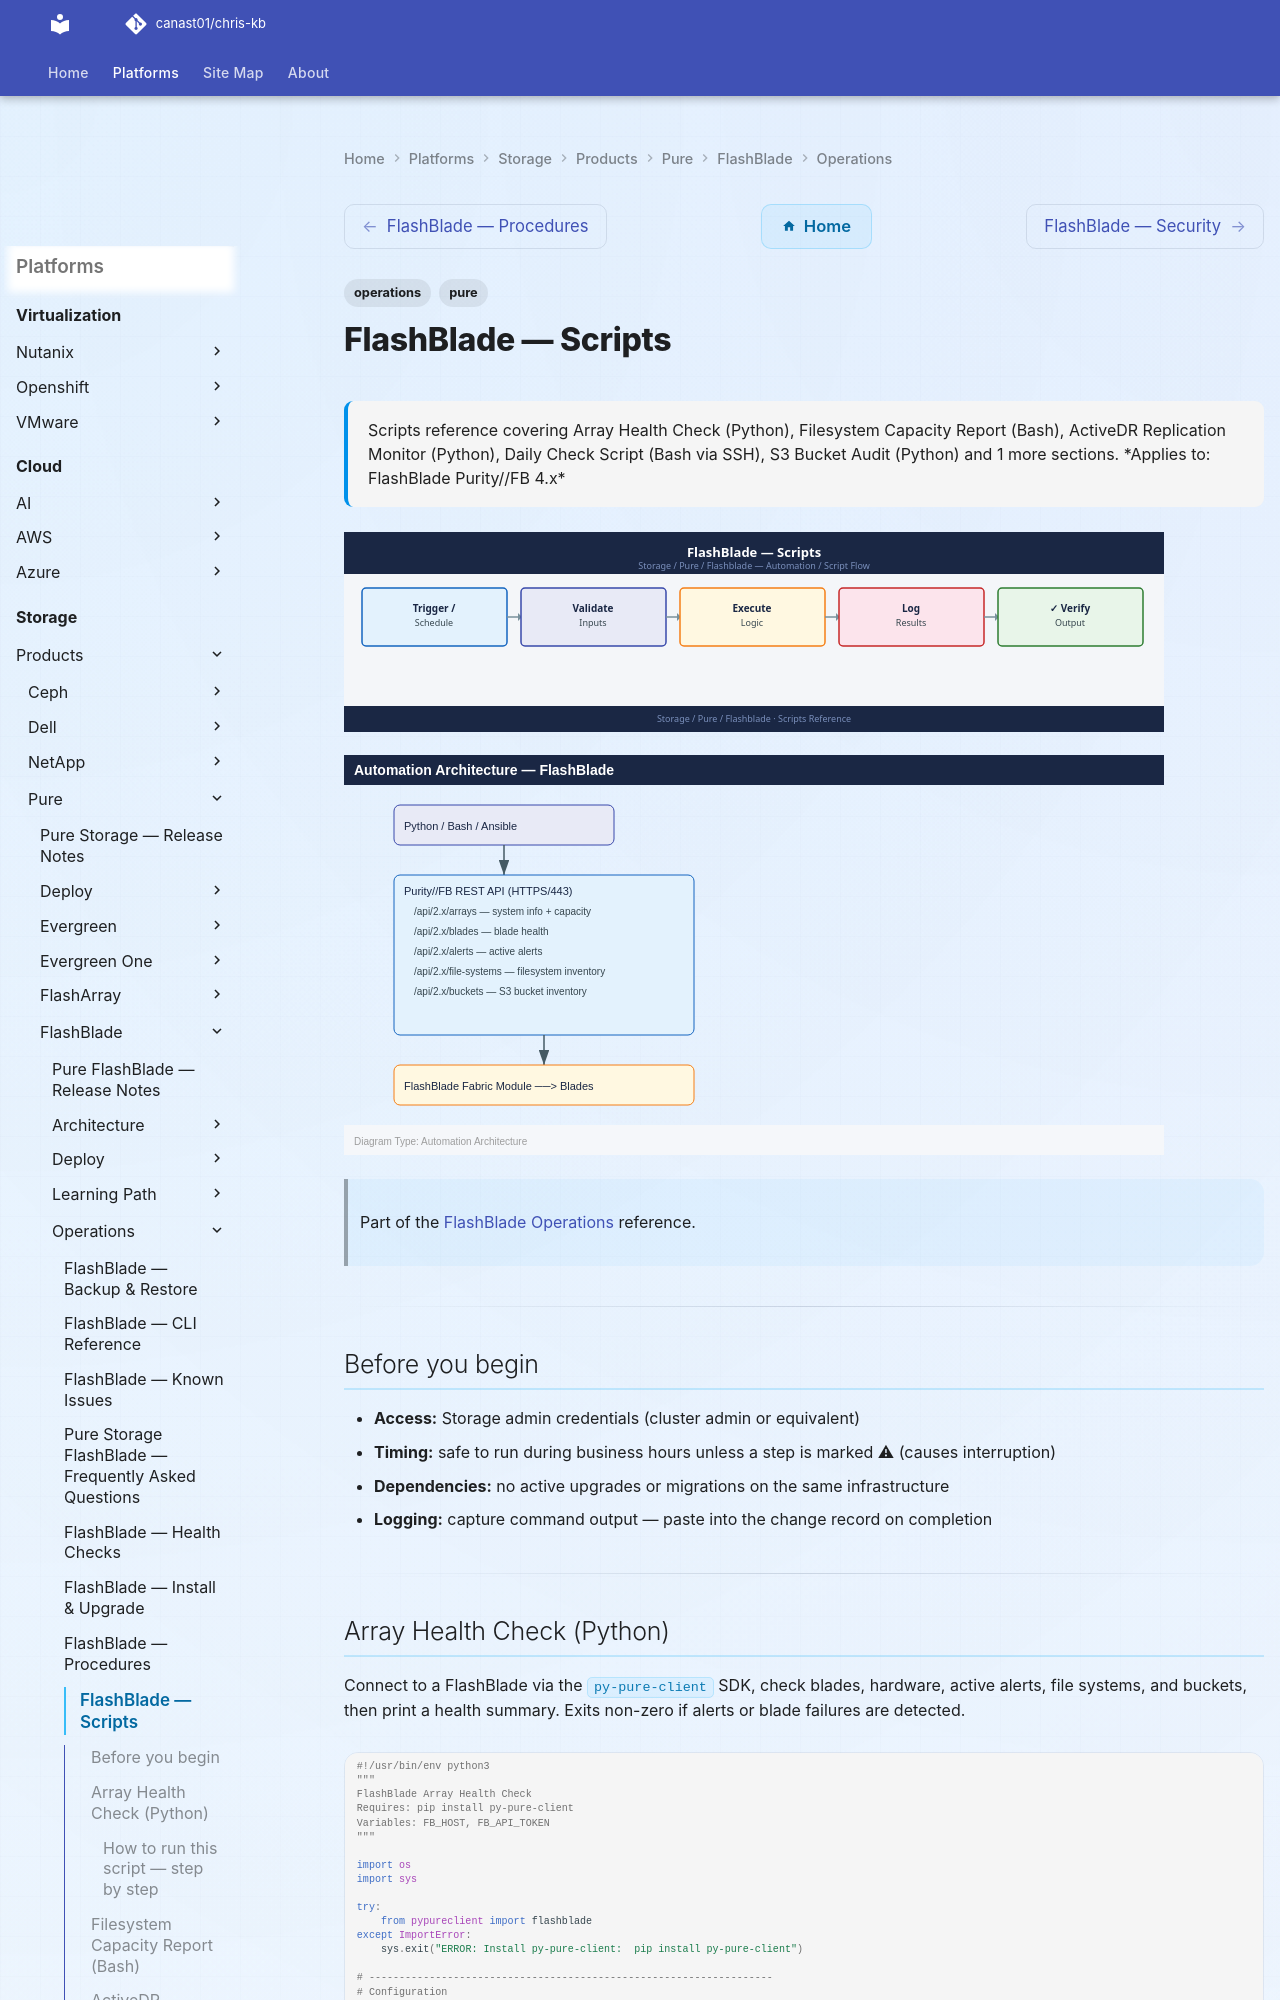

repository: canast01/chris-kb · page: storage/products/pure/flashblade/operations/scripts/index.html · generator: mkdocs

---
tags:
  - operations
  - pure
description: "Scripts reference covering Array Health Check (Python), Filesystem Capacity Report (Bash), ActiveDR Replication Monitor (Python), Daily Check Script (Bash..."
---
# FlashBlade — Scripts

<div class="kb-summary">
Scripts reference covering Array Health Check (Python), Filesystem Capacity Report (Bash), ActiveDR Replication Monitor (Python), Daily Check Script (Bash via SSH), S3 Bucket Audit (Python) and 1 more sections.

*Applies to: FlashBlade Purity//FB 4.x*
</div>
![FlashBlade — Scripts](../../../../../assets/storage-pure-flashblade-operations-scripts.svg)

![FlashBlade — Scripts — Diagram](../../../../../assets/storage-pure-flashblade-operations-scripts-diagram.svg)

> Part of the [FlashBlade Operations](index.md) reference.

---

## Before you begin

- **Access:** Storage admin credentials (cluster admin or equivalent)
- **Timing:** safe to run during business hours unless a step is marked ⚠ (causes interruption)
- **Dependencies:** no active upgrades or migrations on the same infrastructure
- **Logging:** capture command output — paste into the change record on completion

---
